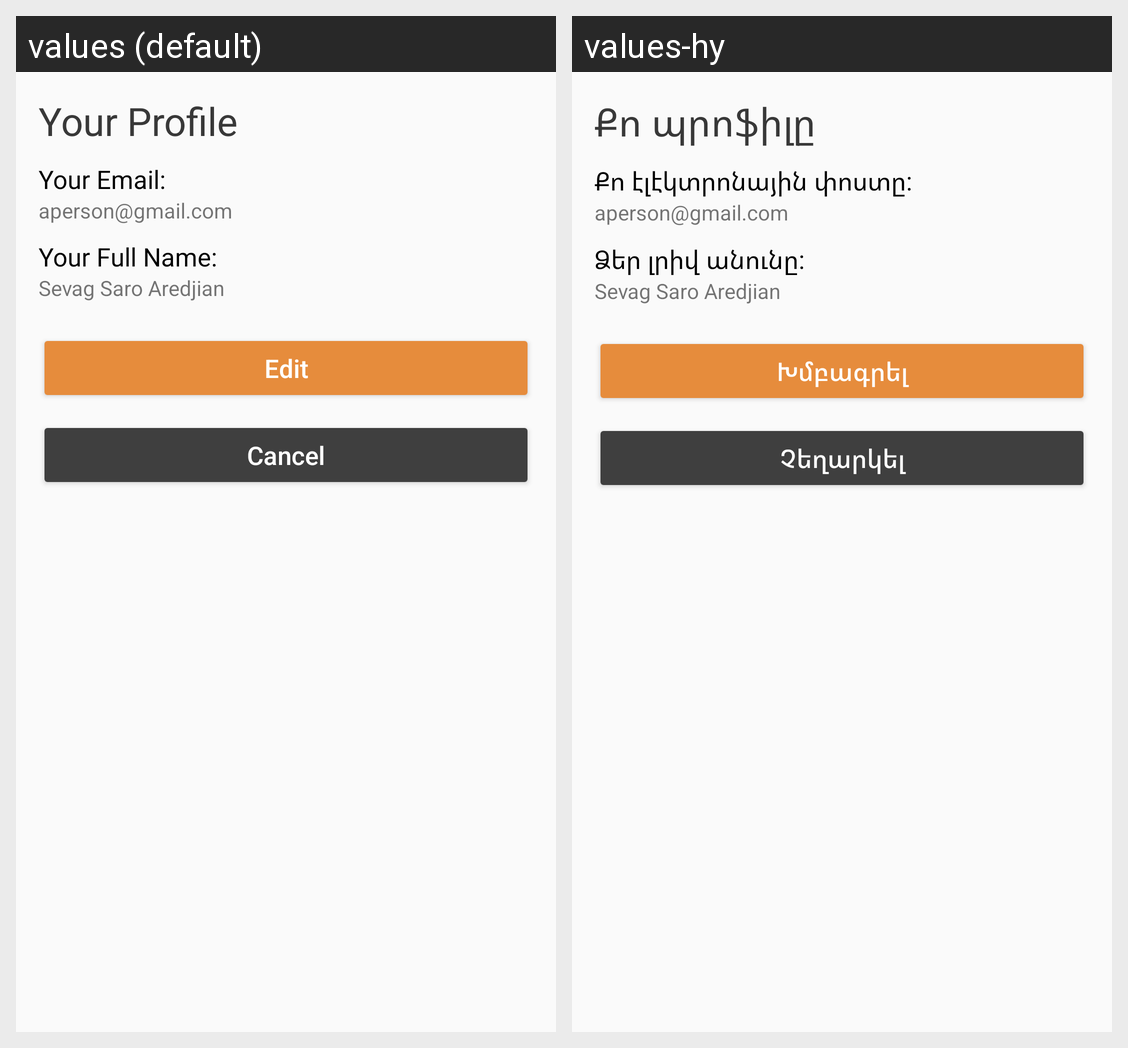

Translations of the strings shown on this Android screen, per locale in the grid:
Android screen res/layout/fragment_profile_dialog.xml rendered under 2 locales, left to right: values (default), values-hy. Device: Nexus 5 (rendered at 1080×1920; each locale shown at half size, 540×960, under a caption strip naming it); theme Theme.AppCompat.Light.NoActionBar.
Strings drawn on this screen, with the default value and each locale's value (text and hints the layout hard-codes, and strings that could not be matched under every locale, appear in the picture but are not listed):

your_profile
  values: Your Profile
  values-hy: Քո պրոֆիլը

your_email
  values: Your Email:
  values-hy: Քո էլէկտրոնային փոստը:

your_full_name
  values: Your Full Name:
  values-hy: Ձեր լրիվ անունը:

edit
  values: Edit
  values-hy: Խմբագրել

cancel
  values: Cancel
  values-hy: Չեղարկել
